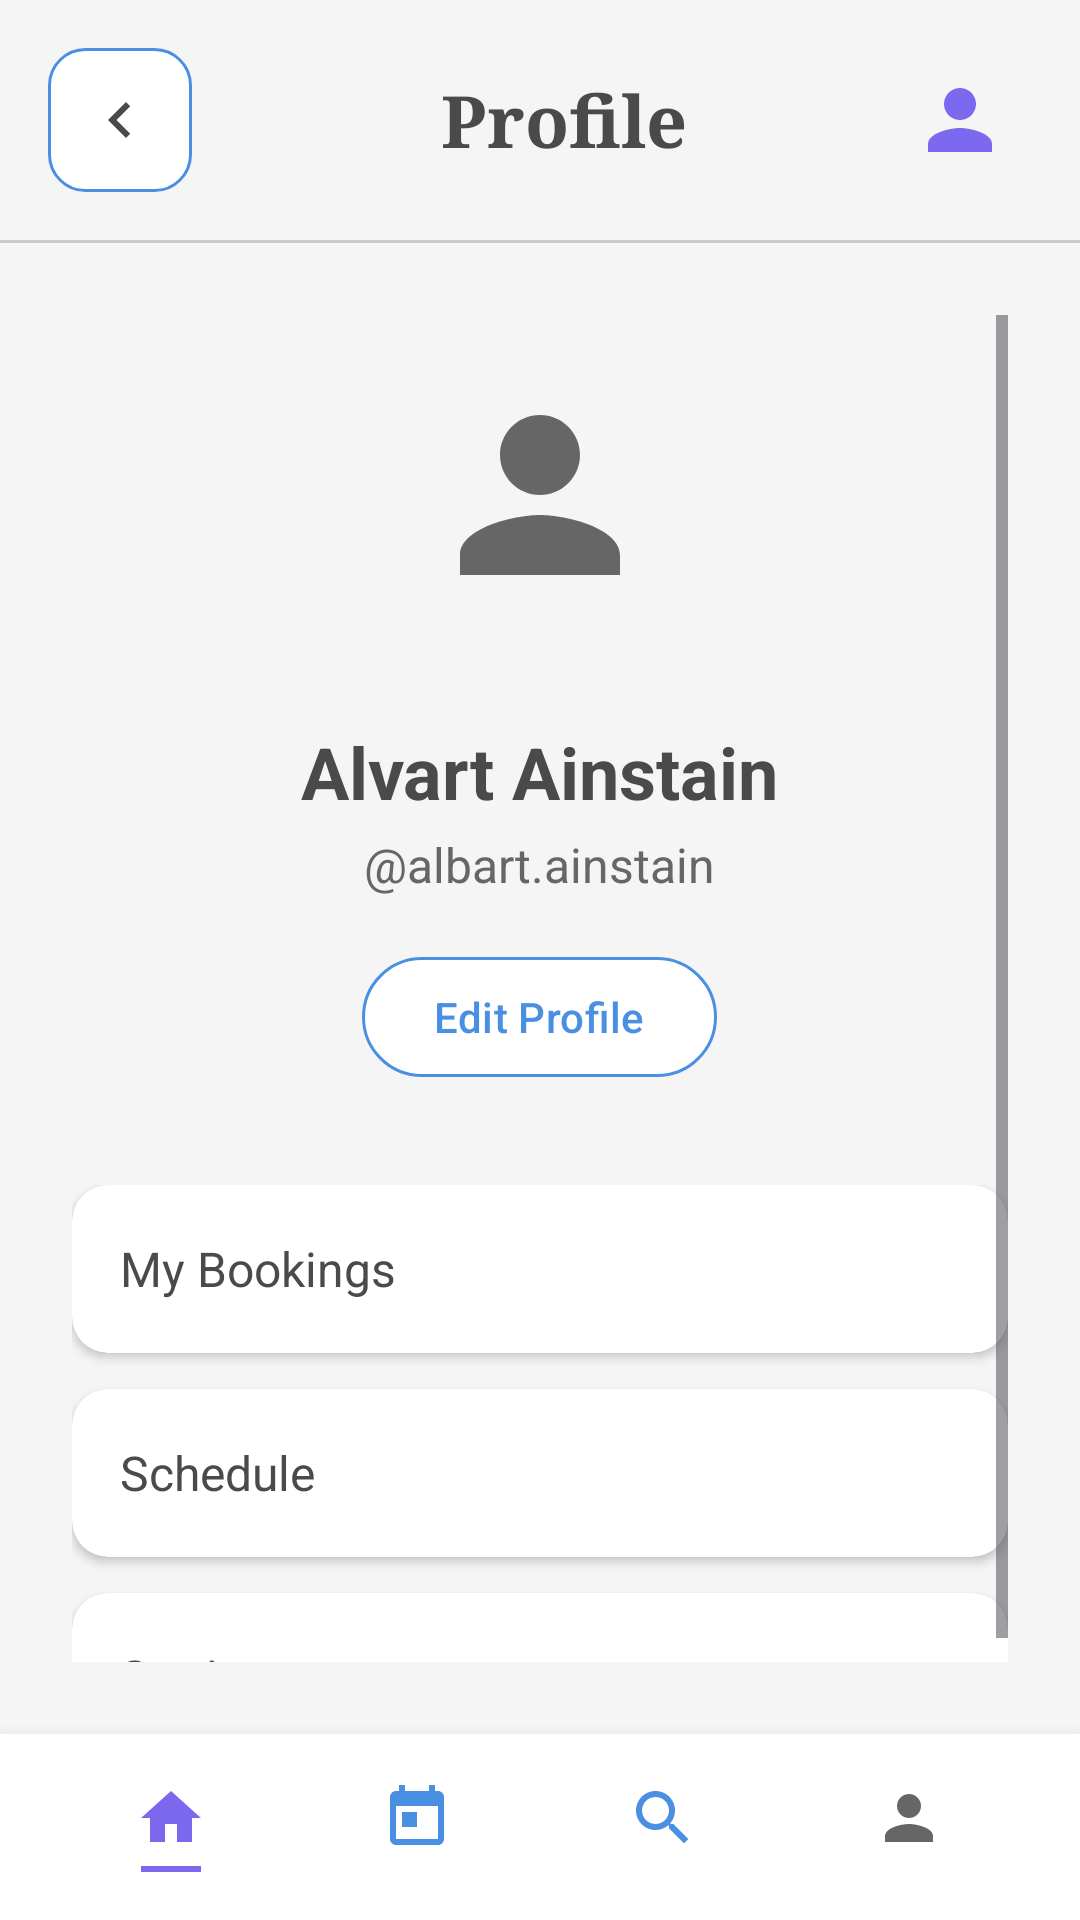

Reconstruct the res/layout file that produces this screen, plus the resources it refers to.
<!-- AndroidManifest.xml: application theme Theme.Trekpass2 -->
<!-- res/layout/activity_profile.xml -->
<?xml version="1.0" encoding="utf-8"?>
<LinearLayout xmlns:android="http://schemas.android.com/apk/res/android"
    xmlns:app="http://schemas.android.com/apk/res-auto"
    android:layout_width="match_parent"
    android:layout_height="match_parent"
    android:background="@color/light_gray"
    android:orientation="vertical">

    
    <LinearLayout
        android:layout_width="match_parent"
        android:layout_height="wrap_content"
        android:orientation="horizontal"
        android:padding="16dp"
        android:gravity="center_vertical">

        
        <ImageView
            android:id="@+id/ivBack"
            android:layout_width="48dp"
            android:layout_height="48dp"
            android:background="@drawable/rounded_background"
            android:padding="12dp"
            android:src="@drawable/ic_arrow_left"
            android:contentDescription="Back" />

        
        <TextView
            android:layout_width="0dp"
            android:layout_height="wrap_content"
            android:layout_weight="1"
            android:layout_marginStart="16dp"
            android:text="@string/profile_title"
            android:textColor="@color/dark_purple"
            android:textSize="24sp"
            android:textStyle="bold"
            android:fontFamily="serif"
            android:gravity="center" />

        
        <ImageView
            android:layout_width="48dp"
            android:layout_height="48dp"
            android:background="@drawable/circle_background"
            android:padding="8dp"
            android:src="@drawable/ic_profile_avatar"
            android:contentDescription="Profile" />

    </LinearLayout>

    
    <View
        android:layout_width="match_parent"
        android:layout_height="1dp"
        android:background="@color/text_gray"
        android:alpha="0.3" />

    
    <ScrollView
        android:layout_width="match_parent"
        android:layout_height="0dp"
        android:layout_weight="1"
        android:padding="24dp">

        <LinearLayout
            android:layout_width="match_parent"
            android:layout_height="wrap_content"
            android:orientation="vertical"
            android:gravity="center_horizontal">

            
            <ImageView
                android:layout_width="120dp"
                android:layout_height="120dp"
                android:background="@drawable/circle_background"
                android:padding="20dp"
                android:src="@drawable/ic_person"
                android:contentDescription="Profile Picture" />

            
            <TextView
                android:id="@+id/tvUserName"
                android:layout_width="wrap_content"
                android:layout_height="wrap_content"
                android:layout_marginTop="16dp"
                android:text="Alvart Ainstain"
                android:textColor="@color/dark_purple"
                android:textSize="24sp"
                android:textStyle="bold" />

            
            <TextView
                android:id="@+id/tvUserEmail"
                android:layout_width="wrap_content"
                android:layout_height="wrap_content"
                android:layout_marginTop="4dp"
                android:text="@albart.ainstain"
                android:textColor="@color/text_gray"
                android:textSize="16sp" />

            
            <com.google.android.material.button.MaterialButton
                android:layout_width="wrap_content"
                android:layout_height="wrap_content"
                android:layout_marginTop="16dp"
                android:backgroundTint="@color/white"
                android:text="@string/edit_profile"
                android:textColor="@color/light_blue"
                android:textSize="14sp"
                app:cornerRadius="20dp"
                app:strokeColor="@color/light_blue"
                app:strokeWidth="1dp" />

            
            <LinearLayout
                android:layout_width="match_parent"
                android:layout_height="wrap_content"
                android:layout_marginTop="32dp"
                android:orientation="vertical">

                
                <androidx.cardview.widget.CardView
                    android:layout_width="match_parent"
                    android:layout_height="wrap_content"
                    android:layout_marginBottom="12dp"
                    app:cardCornerRadius="12dp"
                    app:cardElevation="2dp"
                    app:cardBackgroundColor="@color/white">

                    <LinearLayout
                        android:layout_width="match_parent"
                        android:layout_height="wrap_content"
                        android:orientation="horizontal"
                        android:padding="16dp"
                        android:gravity="center_vertical">

                        <TextView
                            android:id="@+id/tvMyBookings"
                            android:layout_width="0dp"
                            android:layout_height="wrap_content"
                            android:layout_weight="1"
                            android:text="@string/my_bookings"
                            android:textColor="@color/dark_purple"
                            android:textSize="16sp" />

                        <ImageView
                            android:layout_width="24dp"
                            android:layout_height="24dp"
                            android:src="@drawable/ic_arrow_right"
                            android:contentDescription="Arrow" />

                    </LinearLayout>

                </androidx.cardview.widget.CardView>

                
                <androidx.cardview.widget.CardView
                    android:layout_width="match_parent"
                    android:layout_height="wrap_content"
                    android:layout_marginBottom="12dp"
                    app:cardCornerRadius="12dp"
                    app:cardElevation="2dp"
                    app:cardBackgroundColor="@color/white">

                    <LinearLayout
                        android:layout_width="match_parent"
                        android:layout_height="wrap_content"
                        android:orientation="horizontal"
                        android:padding="16dp"
                        android:gravity="center_vertical">

                        <TextView
                            android:id="@+id/tvSchedule"
                            android:layout_width="0dp"
                            android:layout_height="wrap_content"
                            android:layout_weight="1"
                            android:text="@string/schedule"
                            android:textColor="@color/dark_purple"
                            android:textSize="16sp" />

                        <ImageView
                            android:layout_width="24dp"
                            android:layout_height="24dp"
                            android:src="@drawable/ic_arrow_right"
                            android:contentDescription="Arrow" />

                    </LinearLayout>

                </androidx.cardview.widget.CardView>

                
                <androidx.cardview.widget.CardView
                    android:layout_width="match_parent"
                    android:layout_height="wrap_content"
                    app:cardCornerRadius="12dp"
                    app:cardElevation="2dp"
                    app:cardBackgroundColor="@color/white">

                    <LinearLayout
                        android:layout_width="match_parent"
                        android:layout_height="wrap_content"
                        android:orientation="horizontal"
                        android:padding="16dp"
                        android:gravity="center_vertical">

                        <TextView
                            android:id="@+id/tvSettings"
                            android:layout_width="0dp"
                            android:layout_height="wrap_content"
                            android:layout_weight="1"
                            android:text="@string/settings"
                            android:textColor="@color/dark_purple"
                            android:textSize="16sp" />

                        <ImageView
                            android:layout_width="24dp"
                            android:layout_height="24dp"
                            android:src="@drawable/ic_arrow_right"
                            android:contentDescription="Arrow" />

                    </LinearLayout>

                </androidx.cardview.widget.CardView>

            </LinearLayout>

        </LinearLayout>

    </ScrollView>

    
    <LinearLayout
        android:layout_width="match_parent"
        android:layout_height="wrap_content"
        android:background="@color/white"
        android:orientation="horizontal"
        android:padding="16dp"
        android:elevation="8dp">

        
        <LinearLayout
            android:layout_width="0dp"
            android:layout_height="wrap_content"
            android:layout_weight="1"
            android:orientation="vertical"
            android:gravity="center">

            <ImageView
                android:layout_width="24dp"
                android:layout_height="24dp"
                android:src="@drawable/ic_home"
                android:contentDescription="Home" />

            <View
                android:layout_width="20dp"
                android:layout_height="2dp"
                android:layout_marginTop="4dp"
                android:background="@color/medium_purple" />

        </LinearLayout>

        
        <LinearLayout
            android:layout_width="0dp"
            android:layout_height="wrap_content"
            android:layout_weight="1"
            android:orientation="vertical"
            android:gravity="center">

            <ImageView
                android:layout_width="24dp"
                android:layout_height="24dp"
                android:src="@drawable/ic_calendar"
                android:contentDescription="Calendar" />

        </LinearLayout>

        
        <LinearLayout
            android:layout_width="0dp"
            android:layout_height="wrap_content"
            android:layout_weight="1"
            android:orientation="vertical"
            android:gravity="center">

            <ImageView
                android:layout_width="24dp"
                android:layout_height="24dp"
                android:src="@drawable/ic_search"
                android:contentDescription="Search" />

        </LinearLayout>

        
        <LinearLayout
            android:layout_width="0dp"
            android:layout_height="wrap_content"
            android:layout_weight="1"
            android:orientation="vertical"
            android:gravity="center">

            <ImageView
                android:layout_width="24dp"
                android:layout_height="24dp"
                android:src="@drawable/ic_person"
                android:contentDescription="Profile" />

        </LinearLayout>

    </LinearLayout>

</LinearLayout>
<!-- resources referenced by this layout -->
<resources>
  <color name="dark_purple">#4A4A4A</color>
  <color name="light_blue">#4A90E2</color>
  <color name="light_gray">#F5F5F5</color>
  <color name="medium_purple">#7B68EE</color>
  <color name="text_gray">#666666</color>
  <color name="white">#FFFFFFFF</color>
  <!-- drawable ic_arrow_left (drawable) -->
  <vector xmlns:android="http://schemas.android.com/apk/res/android"
      android:width="24dp"
      android:height="24dp"
      android:viewportWidth="24"
      android:viewportHeight="24"
      android:tint="@color/dark_purple">
      <path
          android:fillColor="@color/dark_purple"
          android:pathData="M15.41,16.59L10.83,12l4.58,-4.59L14,6l-6,6 6,6z"/>
  </vector>
  <!-- drawable ic_arrow_right (drawable) -->
  <vector xmlns:android="http://schemas.android.com/apk/res/android"
      android:width="24dp"
      android:height="24dp"
      android:viewportWidth="24"
      android:viewportHeight="24"
      android:tint="@color/white">
      <path
          android:fillColor="@color/white"
          android:pathData="M8.59,16.59L13.17,12L8.59,7.41L10,6l6,6l-6,6l-1.41,-1.41z"/>
  </vector>
  <!-- drawable ic_calendar (drawable) -->
  <vector xmlns:android="http://schemas.android.com/apk/res/android"
      android:width="24dp"
      android:height="24dp"
      android:viewportWidth="24"
      android:viewportHeight="24"
      android:tint="@color/light_blue">
      <path
          android:fillColor="@color/light_blue"
          android:pathData="M19,3h-1L18,1h-2v2L8,3L8,1L6,1v2L5,3c-1.11,0 -1.99,0.9 -1.99,2L3,19c0,1.1 0.89,2 2,2h14c1.1,0 2,-0.9 2,-2L21,5c0,-1.1 -0.9,-2 -2,-2zM19,19L5,19L5,8h14v11zM7,10h5v5L7,15z"/>
  </vector>
  <!-- drawable ic_home (drawable) -->
  <vector xmlns:android="http://schemas.android.com/apk/res/android"
      android:width="24dp"
      android:height="24dp"
      android:viewportWidth="24"
      android:viewportHeight="24"
      android:tint="@color/medium_purple">
      <path
          android:fillColor="@color/medium_purple"
          android:pathData="M10,20v-6h4v6h5v-8h3L12,3 2,12h3v8z"/>
  </vector>
  <!-- drawable ic_person (drawable) -->
  <vector xmlns:android="http://schemas.android.com/apk/res/android"
      android:width="24dp"
      android:height="24dp"
      android:viewportWidth="24"
      android:viewportHeight="24"
      android:tint="@color/text_gray">
      <path
          android:fillColor="@color/text_gray"
          android:pathData="M12,12c2.21,0 4,-1.79 4,-4s-1.79,-4 -4,-4 -4,1.79 -4,4 1.79,4 4,4zM12,14c-2.67,0 -8,1.34 -8,4v2h16v-2c0,-2.66 -5.33,-4 -8,-4z"/>
  </vector>
  <!-- drawable ic_profile_avatar (drawable) -->
  <vector xmlns:android="http://schemas.android.com/apk/res/android"
      android:width="24dp"
      android:height="24dp"
      android:viewportWidth="24"
      android:viewportHeight="24"
      android:tint="@color/medium_purple">
      <path
          android:fillColor="@color/medium_purple"
          android:pathData="M12,12c2.21,0 4,-1.79 4,-4s-1.79,-4 -4,-4 -4,1.79 -4,4 1.79,4 4,4zM12,14c-2.67,0 -8,1.34 -8,4v2h16v-2c0,-2.66 -5.33,-4 -8,-4z"/>
  </vector>
  <!-- drawable rounded_background (drawable) -->
  <?xml version="1.0" encoding="utf-8"?>
  <shape xmlns:android="http://schemas.android.com/apk/res/android"
      android:shape="rectangle">
      <solid android:color="@color/white" />
      <stroke
          android:width="1dp"
          android:color="@color/light_blue" />
      <corners android:radius="12dp" />
  </shape>
  <string name="edit_profile">Edit Profile</string>
  <string name="my_bookings">My Bookings</string>
  <string name="profile_title">Profile</string>
  <string name="schedule">Schedule</string>
  <string name="settings">Settings</string>
  <style name="Theme.Trekpass2" parent="Base.Theme.Trekpass2" />
  <style name="Base.Theme.Trekpass2" parent="Theme.Material3.DayNight.NoActionBar">
          
          
      </style>
</resources>
